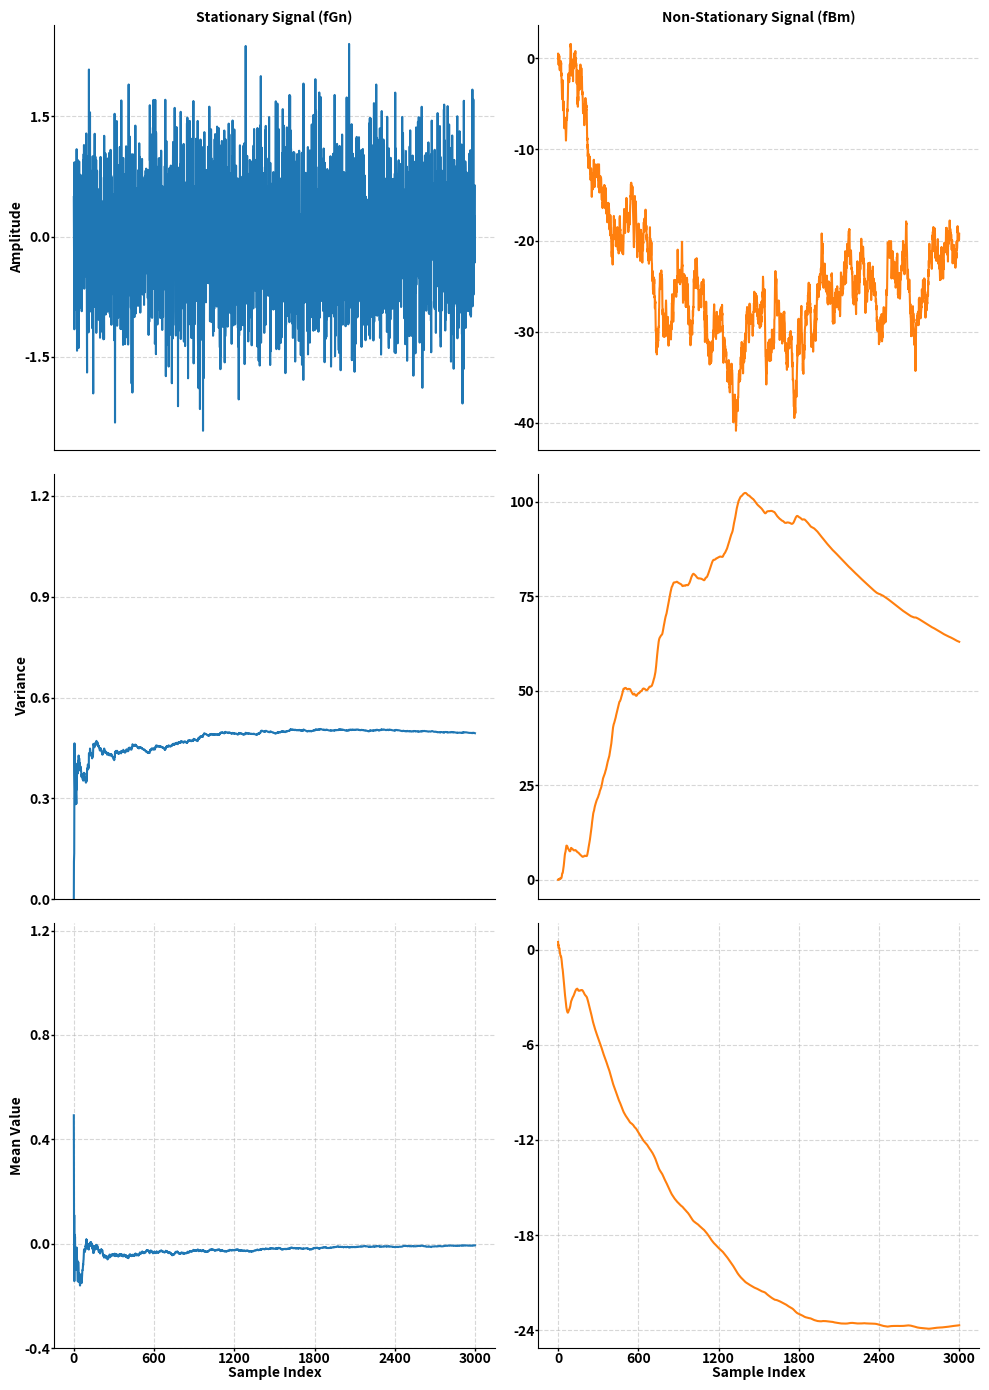
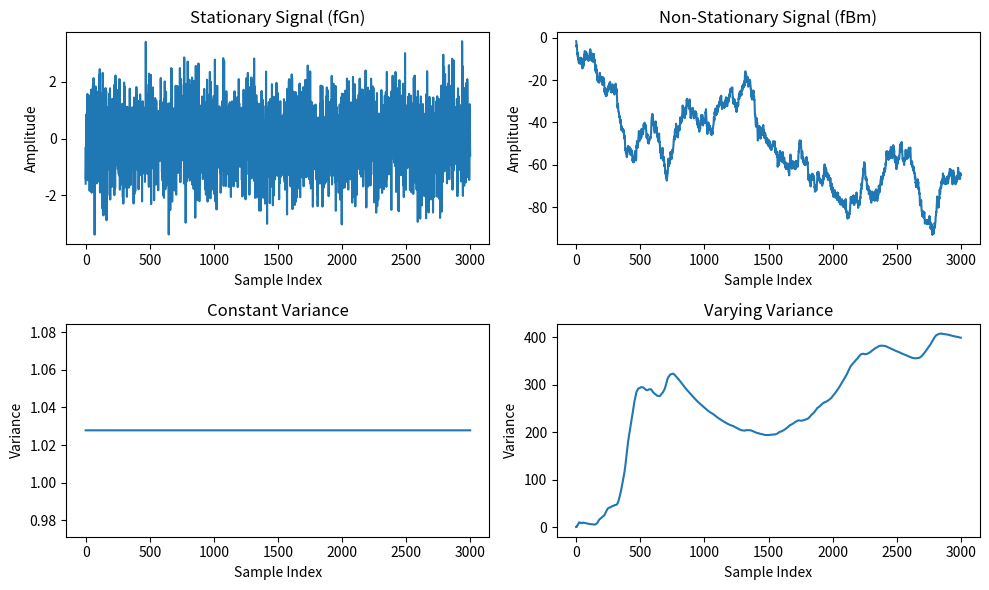

Reproduce these figures in Python, in order.
#!/usr/bin/env python3
# -*- coding: utf-8 -*-
"""
Created on Fri Mar 15 10:23:38 2024

@author: sadafmoaveninejad
"""


import matplotlib.pyplot as plt
import numpy as np
from matplotlib.ticker import MaxNLocator


# Defining parameters for the signals
n_points = 3000
time = np.arange(n_points)

# Generating a stationary signal (fractional Gaussian noise)
H = 0.5
mean, std_dev = 0, 1
fGn = np.random.normal(mean, std_dev * (1 / (2 ** H)), size=n_points)

# Generating a non-stationary signal (fractional Brownian motion) by cumulatively summing the fGn
fBm = np.cumsum(fGn)

# Calculating variance for both signals over time for the lower plots
window_size = 3000
var_fGn = [np.var(fGn[max(i-window_size, 0):i+1]) for i in range(n_points)]
var_fBm = [np.var(fBm[max(i-window_size, 0):i+1]) for i in range(n_points)]

# Compute the variance (should be constant)
#fgn_var = [np.var(fGn)] * n_points
#fbm_var = [np.var(fBm

# Calculate the rolling means for fGn and fBm signals
mean_fGn = [np.mean(fGn[max(i-window_size, 0):i+1]) for i in range(n_points)]
mean_fBm = [np.mean(fBm[max(i-window_size, 0):i+1]) for i in range(n_points)]



import matplotlib.pyplot as plt
from matplotlib.ticker import MaxNLocator

# Function to set the style of the axes with smaller fonts and reduced tick density
def set_ax_style(ax, title=None, x_label=None, y_label=None, ylim=None, show_xticks=True):
    if title:
        ax.set_title(title, fontsize=10, fontweight='bold', pad=0.3)
    if x_label:
        ax.set_xlabel(x_label, fontsize=10, fontweight='bold', labelpad=0.3)
    if y_label:
        ax.set_ylabel(y_label, fontsize=10, fontweight='bold', labelpad=0.3)
    if ylim is not None:
        ax.set_ylim(ylim)
    
    # Set the number of ticks based on a fixed number, rather than using all available ticks
    ax.xaxis.set_major_locator(MaxNLocator(nbins=6))  # Adjust this number for more or fewer x-ticks
    ax.yaxis.set_major_locator(MaxNLocator(nbins=5))  # Adjust this number for more or fewer y-ticks
    
    ax.spines['top'].set_visible(False)
    ax.spines['right'].set_visible(False)
    ax.grid(True, linestyle='--', alpha=0.5)
    # Set tick parameters
    ax.tick_params(axis='both', which='major', labelsize=10, width=1, direction='out', length=2, pad=0.5)

    # Make tick labels bold
    for tick_label in ax.xaxis.get_majorticklabels() + ax.yaxis.get_majorticklabels():
        tick_label.set_fontweight('bold')

    
    # Only show x-ticks if this is a bottom subplot
    if not show_xticks:
        ax.set_xticks([])

# Adjust the figure to include two more subplots for the rolling means
fig, axs = plt.subplots(3, 2, figsize=(10, 14), dpi=200)

# Define colors and styles with increased linewidth
colors = ['#1f77b4', '#ff7f0e', '#2ca02c']  # Custom color scheme
color_stationary = '#1f77b4'  # 'navy'
color_nonstationary = '#ff7f0e'  # 'darkorange'
line_style = {'linestyle': '-', 'linewidth': 1.5}  # Increased linewidth

# Top left subplot
set_ax_style(axs[0, 0], title='Stationary Signal (fGn)', y_label='Amplitude', show_xticks=False)
axs[0, 0].plot(time, fGn, color=color_stationary, **line_style)

# Middle left subplot
set_ax_style(axs[1, 0], y_label='Variance', show_xticks=False)
axs[1, 0].plot(time, var_fGn, color=color_stationary, **line_style)
axs[1, 0].set_ylim([0, max(var_fGn) * 2.5])  # Adjust as needed

# Bottom left subplot
set_ax_style(axs[2, 0], x_label='Sample Index', y_label='Mean Value')
axs[2, 0].plot(mean_fGn, color=color_stationary, **line_style)
axs[2, 0].set_ylim([min(mean_fGn) * 2.5, max(mean_fGn) * 2.5])  # Adjust as needed

# Top right subplot
set_ax_style(axs[0, 1], title='Non-Stationary Signal (fBm)', show_xticks=False)
axs[0, 1].plot(time, fBm, color=color_nonstationary, **line_style)

# Middle right subplot
set_ax_style(axs[1, 1], show_xticks=False)
axs[1, 1].plot(time, var_fBm, color=color_nonstationary, **line_style)

# Bottom right subplot
set_ax_style(axs[2, 1], x_label='Sample Index')
axs[2, 1].plot(mean_fBm, color=color_nonstationary, **line_style)

plt.tight_layout()

# Optionally, save the figure
# plt.savefig('/path_to_save/fancy_plot.pdf', format='pdf', bbox_inches='tight')

plt.show()


#%%
import matplotlib.pyplot as plt
import numpy as np

# Set the parameters for the time series
n_points = 3000
H = 0.7  # Hurst parameter

# Generate a fractional Gaussian noise (fGn) sample
fgn = np.random.normal(size=n_points)
times = np.arange(n_points)

# Generate a fractional Brownian motion (fBm) by cumulative summation of fGn
fbm = np.cumsum(fgn)

# Compute the variance of fGn (should be constant)
fgn_var = [np.var(fgn)] * n_points

# Compute the variance of fBm (should change over time)
fbm_var = [np.var(fbm[:i+1]) for i in range(n_points)]

# Create the plots
fig, axs = plt.subplots(2, 2, figsize=(10, 6))

# Plot fGn
axs[0, 0].plot(times, fgn)
axs[0, 0].set_title('Stationary Signal (fGn)')
axs[0, 0].set_xlabel('Sample Index')
axs[0, 0].set_ylabel('Amplitude')

# Plot fGn variance
axs[1, 0].plot(times, fgn_var)
axs[1, 0].set_title('Constant Variance')
axs[1, 0].set_xlabel('Sample Index')
axs[1, 0].set_ylabel('Variance')

# Plot fBm
axs[0, 1].plot(times, fbm)
axs[0, 1].set_title('Non-Stationary Signal (fBm)')
axs[0, 1].set_xlabel('Sample Index')
axs[0, 1].set_ylabel('Amplitude')

# Plot fBm variance
axs[1, 1].plot(times, fbm_var)
axs[1, 1].set_title('Varying Variance')
axs[1, 1].set_xlabel('Sample Index')
axs[1, 1].set_ylabel('Variance')

# Adjust layout and display the figure
plt.tight_layout()
plt.show()
